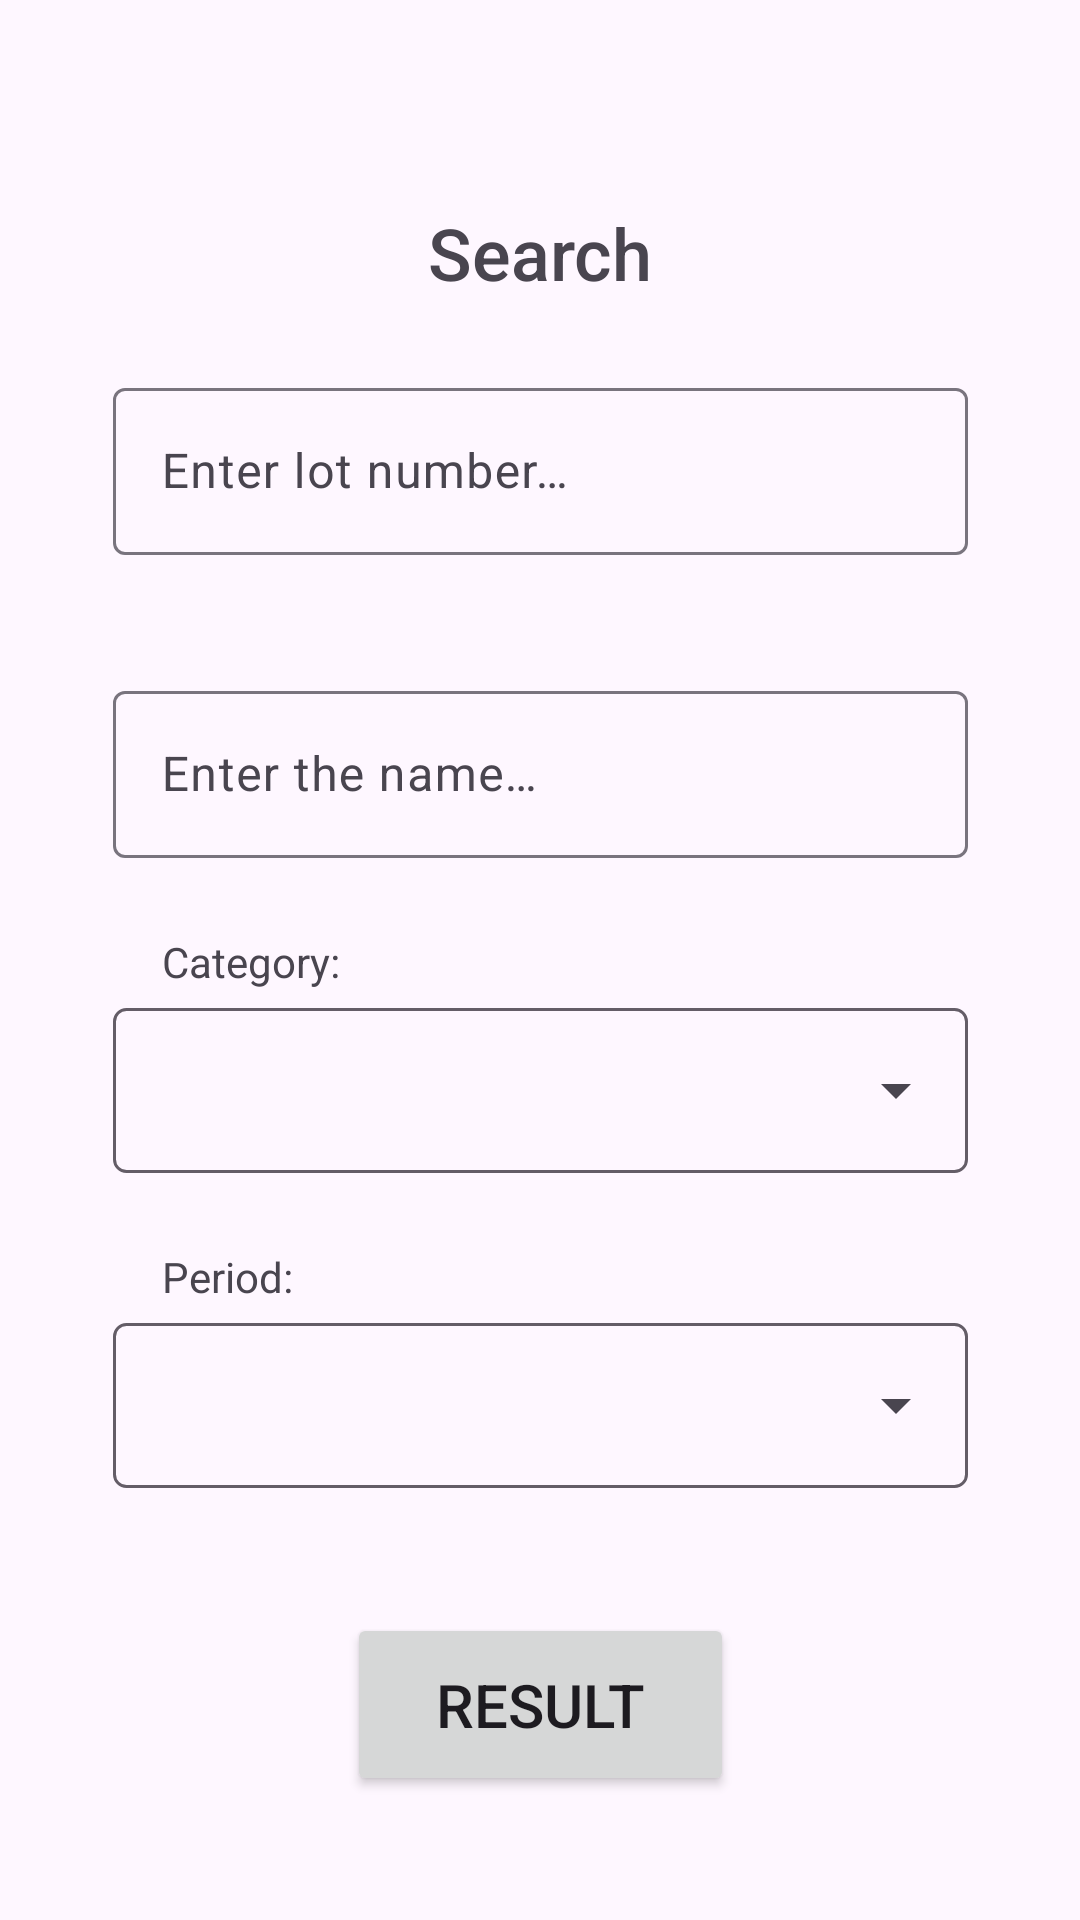

Produce the Android XML layout that renders to this screen, including the resource entries it uses.
<!-- AndroidManifest.xml: application theme Theme.TAAM -->
<!-- res/layout/fragment_search.xml -->
<?xml version="1.0" encoding="utf-8"?>
<androidx.constraintlayout.widget.ConstraintLayout xmlns:android="http://schemas.android.com/apk/res/android"
    xmlns:app="http://schemas.android.com/apk/res-auto"
    xmlns:tools="http://schemas.android.com/tools"
    android:layout_width="match_parent"
    android:layout_height="match_parent"
    tools:context=".ui.search.SearchFragment">

    <TextView
        android:id="@+id/textViewAdd"
        android:layout_width="wrap_content"
        android:layout_height="wrap_content"
        android:layout_below="@id/textViewAdd"
        android:layout_marginTop="44dp"
        android:fontFamily="sans-serif-medium"
        android:padding="16dp"
        android:text="@string/search"
        android:textSize="24sp"
        app:layout_constraintBottom_toTopOf="@+id/textInputLayout6"
        app:layout_constraintEnd_toEndOf="parent"
        app:layout_constraintStart_toStartOf="parent"
        app:layout_constraintTop_toTopOf="parent" />

    <ImageButton
        android:id="@+id/closeButton"
        android:layout_width="36dp"
        android:layout_height="36dp"
        android:layout_marginStart="4dp"
        android:background="@drawable/close"
        app:layout_constraintStart_toStartOf="parent"
        app:layout_constraintTop_toTopOf="parent" />

    <Button
        android:id="@+id/buttonResult"
        android:layout_width="129dp"
        android:layout_height="61dp"
        android:text="@string/result"
        android:textSize="20sp"
        app:layout_constraintBottom_toBottomOf="parent"
        app:layout_constraintEnd_toEndOf="parent"
        app:layout_constraintStart_toStartOf="parent"
        app:layout_constraintTop_toBottomOf="@+id/textInputLayout9"
        app:layout_constraintVertical_bias="0.502" />

    <com.google.android.material.textfield.TextInputLayout
        android:id="@+id/textInputLayout6"
        android:layout_width="285dp"
        android:layout_height="wrap_content"
        android:layout_marginTop="124dp"
        app:layout_constraintEnd_toEndOf="parent"
        app:layout_constraintStart_toStartOf="parent"
        app:layout_constraintTop_toTopOf="parent">

        <com.google.android.material.textfield.TextInputEditText
            android:id="@+id/editTextLot"
            android:layout_width="match_parent"
            android:layout_height="wrap_content"
            android:hint="@string/enter_lot_number"
            android:inputType="number"
            android:lines="1"
            android:maxLines="1"
            android:singleLine="true" />
    </com.google.android.material.textfield.TextInputLayout>

    <com.google.android.material.textfield.TextInputLayout
        android:id="@+id/textInputLayout7"
        android:layout_width="285dp"
        android:layout_height="wrap_content"
        android:layout_marginTop="40dp"
        app:layout_constraintEnd_toEndOf="parent"
        app:layout_constraintStart_toStartOf="parent"
        app:layout_constraintTop_toBottomOf="@+id/textInputLayout6">

        <com.google.android.material.textfield.TextInputEditText
            android:id="@+id/editTextName"
            android:layout_width="match_parent"
            android:layout_height="wrap_content"
            android:hint="@string/enter_the_name"
            android:lines="1"
            android:maxLines="1"
            android:singleLine="true" />
    </com.google.android.material.textfield.TextInputLayout>

    <TextView
        android:id="@+id/textView5"
        android:layout_width="wrap_content"
        android:layout_height="wrap_content"
        android:layout_marginTop="25dp"
        android:layout_weight="1"
        android:text="@string/category"
        app:layout_constraintEnd_toEndOf="parent"
        app:layout_constraintHorizontal_bias="0.18"
        app:layout_constraintStart_toStartOf="parent"
        app:layout_constraintTop_toBottomOf="@+id/textInputLayout7" />

    <com.google.android.material.textfield.TextInputLayout
        android:id="@+id/textInputLayout8"
        android:layout_width="285dp"
        android:layout_height="55dp"
        android:layout_marginTop="50dp"
        android:background="@drawable/background_spinner"
        app:layout_constraintEnd_toEndOf="parent"
        app:layout_constraintStart_toStartOf="parent"
        app:layout_constraintTop_toBottomOf="@+id/textInputLayout7">

        <Spinner
            android:id="@+id/spinner"
            android:layout_width="match_parent"
            android:layout_height="wrap_content"
            android:layout_weight="1"
            android:dropDownVerticalOffset="40dp"
            android:outlineProvider="paddedBounds"
            android:spinnerMode="dropdown" />
    </com.google.android.material.textfield.TextInputLayout>

    <TextView
        android:id="@+id/textView7"
        android:layout_width="wrap_content"
        android:layout_height="wrap_content"
        android:layout_marginTop="25dp"
        android:layout_weight="1"
        android:text="@string/period"
        app:layout_constraintEnd_toEndOf="parent"
        app:layout_constraintHorizontal_bias="0.171"
        app:layout_constraintStart_toStartOf="parent"
        app:layout_constraintTop_toBottomOf="@+id/textInputLayout8" />

    <com.google.android.material.textfield.TextInputLayout
        android:id="@+id/textInputLayout9"
        android:layout_width="285dp"
        android:layout_height="55dp"
        android:layout_marginTop="50dp"
        android:background="@drawable/background_spinner"
        app:layout_constraintEnd_toEndOf="parent"
        app:layout_constraintStart_toStartOf="parent"
        app:layout_constraintTop_toBottomOf="@+id/textInputLayout8">

        <Spinner
            android:id="@+id/spinner2"
            android:layout_width="match_parent"
            android:layout_height="55dp"
            android:layout_weight="1"
            android:dropDownVerticalOffset="40dp"
            android:outlineProvider="paddedBounds"
            android:spinnerMode="dropdown" />
    </com.google.android.material.textfield.TextInputLayout>

</androidx.constraintlayout.widget.ConstraintLayout>
<!-- resources referenced by this layout -->
<resources>
  <!-- drawable background_spinner (drawable) -->
  <?xml version="1.0" encoding="utf-8"?>
  <shape xmlns:android="http://schemas.android.com/apk/res/android">
      <solid android:color="@android:color/transparent" /> 
      <stroke
          android:width="1dp"
          android:color="#645d67" /> 
      <corners android:radius="4dp" /> 
  </shape>
  <string name="category">Category: </string>
  <string name="enter_lot_number">Enter lot number…</string>
  <string name="enter_the_name">Enter the name…</string>
  <string name="period">Period: </string>
  <string name="result">Result</string>
  <string name="search">Search</string>
  <style name="Theme.TAAM" parent="Base.Theme.TAAM" />
  <style name="Base.Theme.TAAM" parent="Theme.Material3.DayNight.NoActionBar">
          
          <item name="android:statusBarColor">
              @android:color/transparent
          </item>
          
      </style>
</resources>
